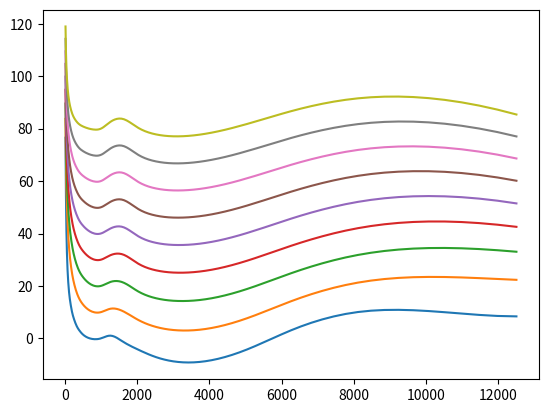

The matplotlib source for this figure:
#!/usr/bin/env python
# -*- coding: utf-8 -*-
#
#  untitled.py
#
# [redacted]
#
#  This program is free software; you can redistribute it and/or modify
#  it under the terms of the GNU General Public License as published by
#  the Free Software Foundation; either version 2 of the License, or
#  (at your option) any later version.
#
#  This program is distributed in the hope that it will be useful,
#  but WITHOUT ANY WARRANTY; without even the implied warranty of
#  MERCHANTABILITY or FITNESS FOR A PARTICULAR PURPOSE.  See the
#  GNU General Public License for more details.
#
#  You should have received a copy of the GNU General Public License
#  along with this program; if not, write to the Free Software
#  Foundation, Inc., 51 Franklin Street, Fifth Floor, Boston,
#  MA 02110-1301, USA.

import numpy as np
from scipy.interpolate import interp1d

f = np.array([20, 25, 31.5, 40, 50, 63, 80, 100, 125, 160, 200, 250, 315, 400,
	500, 630, 800, 1000, 1250, 1600, 2000, 2500, 3150, 4000, 5000, 6300,
	8000, 10000, 12500])

af = np.array([0.532, 0.506, 0.480, 0.455, 0.432, 0.409, 0.387, 0.367, 0.349,
	0.330, 0.315, 0.301, 0.288, 0.276, 0.267, 0.259, 0.253, 0.250, 0.246,
	0.244, 0.243, 0.243, 0.243, 0.242, 0.242, 0.245, 0.254, 0.271, 0.301])

Lu = np.array([-31.6, -27.2, -23.0, -19.1, -15.9, -13.0, -10.3, -8.1, -6.2,
	-4.5, -3.1, -2.0, -1.1, -0.4, 0.0, 0.3, 0.5, 0.0, -2.7, -4.1,
	-1.0, 1.7, 2.5, 1.2, -2.1, -7.1, -11.2, -10.7, -3.1])

Tf = np.array([78.5, 68.7, 59.5, 51.1, 44.0, 37.5, 31.5, 26.5, 22.1, 17.9, 14.4,
	11.4, 8.6, 6.2, 4.4, 3.0, 2.2, 2.4, 3.5, 1.7, -1.3, -4.2, -6.0, -5.4,
	-1.5, 6.0, 12.6, 13.9, 12.3])

def iso226(phon, freqs = None):
	"""Generates an Equal Loudness Contour as described in ISO 226

	This code is a translation of a Matlab function by Jeff Tacket.
	Additionally, this version does a cubic spline interpolation if it is
	called with a vector of frequencies.
	The original documentation is reproduced below:

	function [spl, freq] = iso226(phon):

	Usage:  [SPL FREQ] = ISO226(PHON);

		PHON is the phon value in dB SPL that you want the equal
		loudness curve to represent. (1phon = 1dB @ 1kHz)
		SPL is the Sound Pressure Level amplitude returned for
		each of the 29 frequencies evaluated by ISO226.
		FREQ is the returned vector of frequencies that ISO226
		evaluates to generate the contour.

	Desc:   This function will return the equal loudness contour for
		your desired phon level.  The frequencies evaulated in this
		function only span from 20Hz - 12.5kHz, and only 29 selective
		frequencies are covered.  This is the limitation of the ISO
		standard.

		In addition the valid phon range should be 0 - 90 dB SPL.
		Values outside this range do not have experimental values
		and their contours should be treated as inaccurate.

		If more samples are required you should be able to easily
		interpolate these values using spline().

[redacted] """


	# TABLES FROM ISO226
	# (they were moved outside of the function)

	#Error Trapping
	if phon < 0 or  phon > 90:
		raise ValueError('Phon value out of bounds!')
	else:
		# Setup user-defined values for equation
		Ln = phon;

		# Deriving sound pressure level from loudness level (iso226 sect 4.1)
		Af=4.47E-3 * (10**(0.025*Ln) - 1.15) + (0.4*10**(((Tf+Lu)/10)-9 ))**af;
		Lp=((10/af)*np.log10(Af)) - Lu + 94;

		#Return user data
		if freqs is None:
			return f, Lp
		else:
			return interp1d(f, Lp, 'cubic')(freqs)

def test_plot():
	import matplotlib.pyplot as plt

	N_SAMPLES = 50

	plt.figure()

	f = np.geomspace(20, 12500, 150)

	for i in range(9):
		plt.plot(f, iso226(i*10, f))

	plt.show()

if __name__ == '__main__':
	test_plot()
